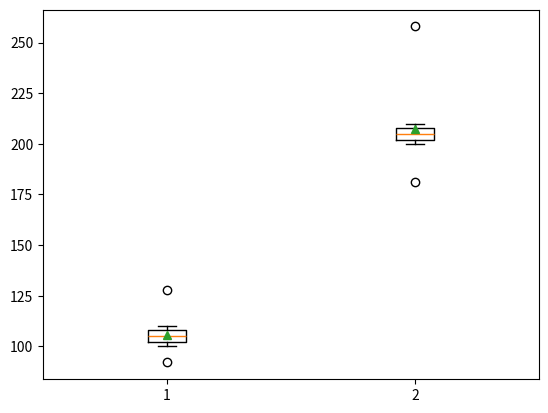

Here is the Python script that generated this plot:
import matplotlib.pyplot as plt
import numpy as np

waiting_times = [100., 101., 102., 103., 104., 105., 106., 107., 108., 109., 110., 92., 128.]
waiting_times2 = [200., 201., 202., 203., 204., 205., 206., 207., 208., 209., 210., 181., 258.]
min, Q1, Q2, Q3, max = np.quantile(waiting_times, [0, 0.25, 0.5, 0.75, 1])

print(min, Q1, Q2, Q3, max)

#per evidenziare la media
plt.boxplot([waiting_times, waiting_times2], showmeans=True)
plt.show()